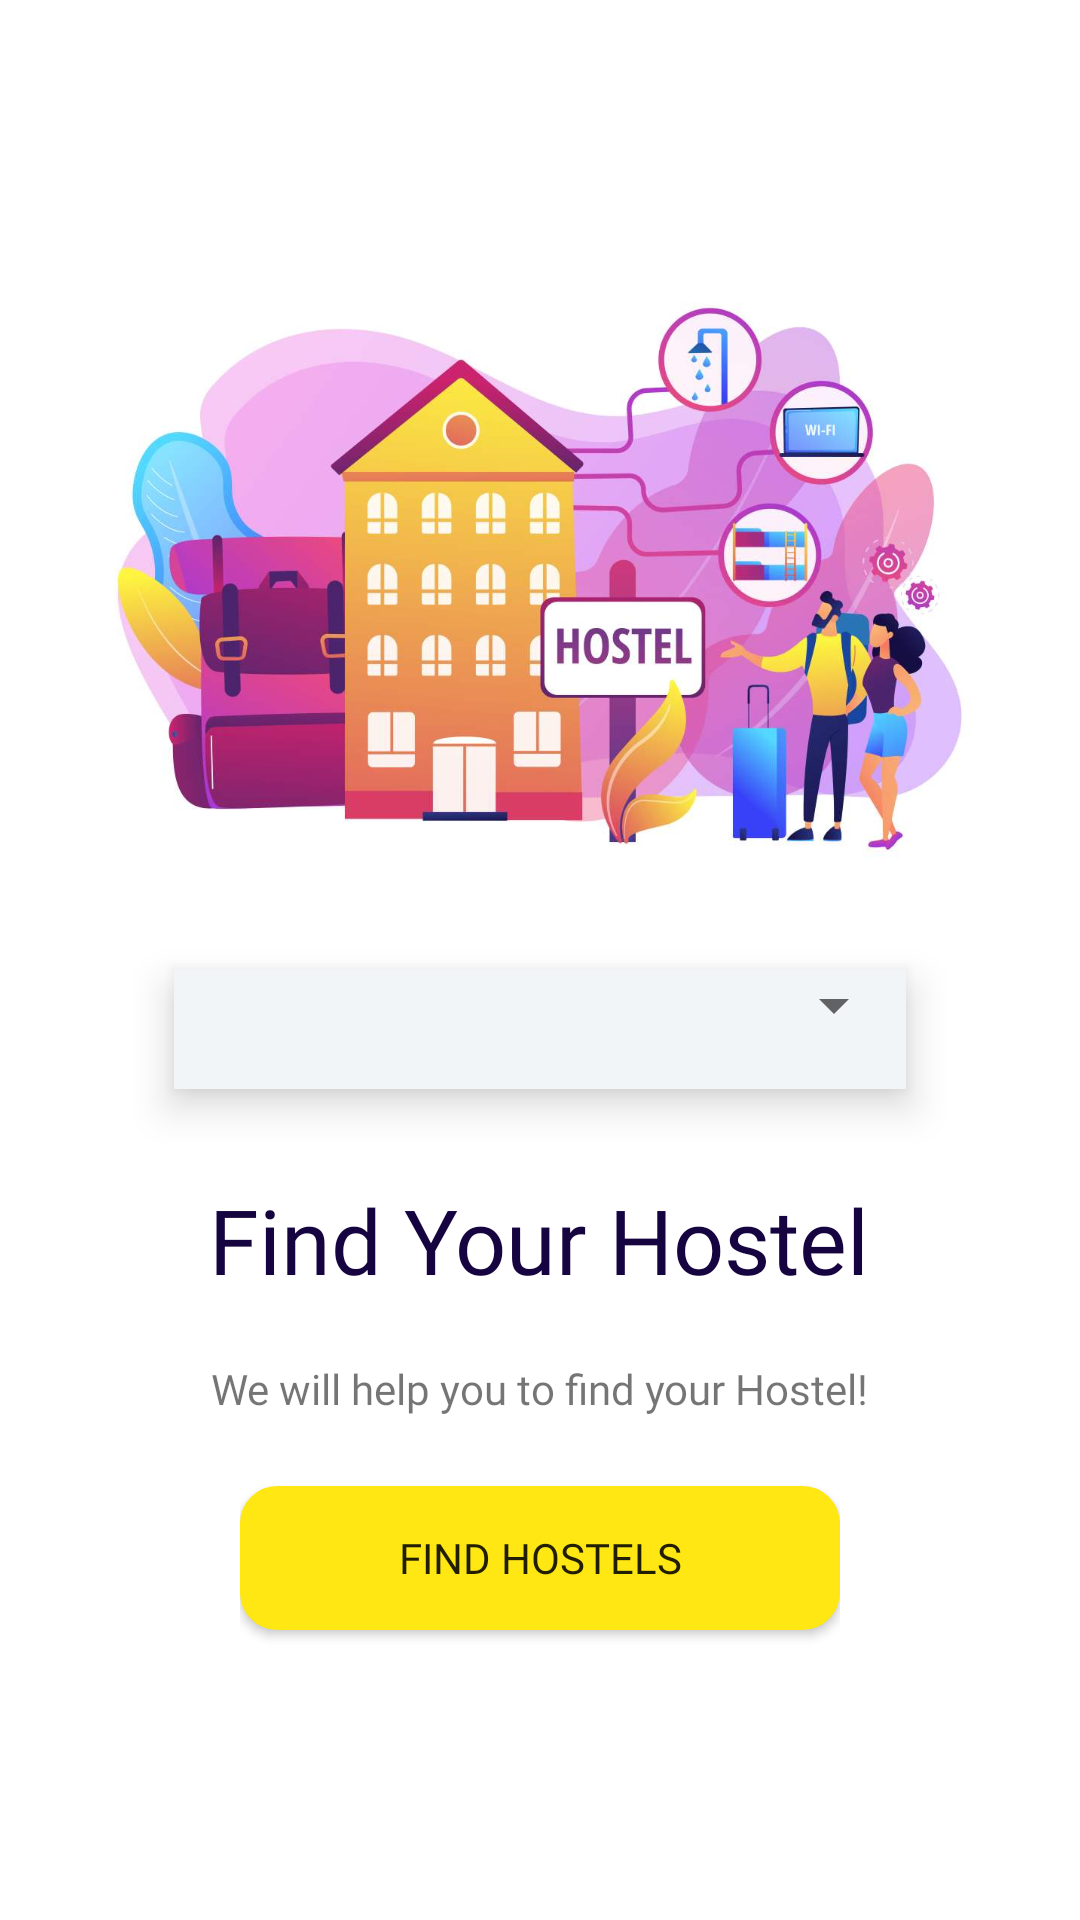

Layout XML and referenced resources for this Android screen:
<!-- AndroidManifest.xml: application theme Theme.HostelLocator -->
<!-- res/layout/activity_user_dashboard.xml -->
<?xml version="1.0" encoding="utf-8"?>
<LinearLayout xmlns:android="http://schemas.android.com/apk/res/android"
    xmlns:app="http://schemas.android.com/apk/res-auto"
    xmlns:tools="http://schemas.android.com/tools"
    android:layout_width="match_parent"
    android:layout_height="match_parent"
    android:layout_gravity="center_horizontal"
    android:background="@color/white"
    android:orientation="vertical"
    tools:context=".User.UserDashboard">

    <LinearLayout
        android:layout_width="match_parent"
        android:layout_height="match_parent"
        android:orientation="vertical"
        android:padding="8dp">

        <RelativeLayout
            android:layout_width="match_parent"
            android:layout_height="60dp"
            android:padding="8dp">

            <ImageView
                android:id="@+id/drawer_icon"
                android:layout_width="30dp"
                android:layout_height="30dp"
                android:layout_centerVertical="true"
                android:contentDescription="@string/open_drawer"
                android:src="@drawable/back_arrow"
                android:onClick="goback"
                app:tint="@color/black" />

            <ImageView
                android:id="@+id/dashbaord_addMissingplace_icon"
                android:layout_width="30dp"
                android:layout_height="30dp"
                android:layout_alignParentEnd="true"
                android:layout_alignParentRight="true"
                android:layout_centerVertical="true"
                android:contentDescription="@string/missing_place_nav"
                android:onClick="callStartUpScreen"
                android:src="@drawable/add_place_icon"
                app:tint="@android:color/holo_red_dark" />

            <ImageView
                android:id="@+id/myhostel"
                android:layout_width="30dp"
                android:layout_height="30dp"
                android:layout_alignParentEnd="true"
                android:layout_alignParentRight="true"
                android:layout_centerVertical="true"
                android:onClick="callStartUpScreen"
                android:src="@drawable/home_iconn"
                android:visibility="gone"
                app:tint="@android:color/holo_red_dark" />

        </RelativeLayout>

        <ScrollView
            android:layout_width="match_parent"
            android:layout_height="match_parent">

            <LinearLayout
                android:layout_width="match_parent"
                android:layout_height="wrap_content"
                android:orientation="vertical"
                android:padding="10dp">


                

                <ImageView
                    android:layout_width="match_parent"
                    android:layout_height="230dp"
                    android:src="@drawable/search_hostel_image_two" />

                <RelativeLayout
                    android:layout_width="match_parent"
                    android:layout_height="40dp"
                    android:layout_marginLeft="40dp"
                    android:layout_marginTop="15dp"
                    android:layout_marginRight="40dp"
                    android:layout_marginBottom="20dp"
                    android:background="@color/home_background"
                    android:elevation="8dp">


                    <Spinner
                        android:id="@+id/citiesspinner"
                        android:layout_width="match_parent"
                        android:layout_height="wrap_content" />


                </RelativeLayout>
                

                <RelativeLayout
                    android:layout_width="match_parent"
                    android:layout_height="wrap_content">

                    <TextView
                        android:id="@+id/description_logoname"
                        android:layout_width="wrap_content"
                        android:layout_height="wrap_content"
                        android:layout_centerHorizontal="true"
                        android:layout_marginTop="10dp"
                        android:fontFamily="@font/impact"
                        android:text="@string/Dashboardtoptext"
                        android:textColor="@color/colorAccent"
                        android:textSize="30sp" />

                    <TextView
                        android:id="@+id/dashboard_description"
                        android:layout_width="wrap_content"
                        android:layout_height="wrap_content"
                        android:layout_below="@id/description_logoname"
                        android:layout_centerHorizontal="true"
                        android:layout_marginTop="20dp"
                        android:fontFamily="@font/itim_regular"
                        android:text="@string/slogan_name"
                        android:textSize="14sp" />

                </RelativeLayout>


                

                <RelativeLayout
                    android:layout_width="wrap_content"
                    android:layout_height="wrap_content"
                    android:layout_gravity="center"
                    android:layout_marginTop="18dp"
                    android:elevation="6dp">

                    <Button
                        android:layout_width="200dp"
                        android:layout_height="wrap_content"
                        android:layout_centerInParent="true"
                        android:layout_marginTop="10dp"
                        android:background="@drawable/yellow_filled_border_button"
                        android:elevation="3dp"
                        android:fontFamily="@font/varelaround_regular"
                        android:onClick="showMeMap"
                        android:text="@string/showhostels" />

                </RelativeLayout>

            </LinearLayout>


        </ScrollView>

    </LinearLayout>
</LinearLayout>
<!-- resources referenced by this layout -->
<resources>
  <color name="black">#FF000000</color>
  <color name="colorAccent">#160440</color>
  <color name="home_background">#f2f5f8</color>
  <color name="white">#FFFFFFFF</color>
  <!-- drawable search_hostel_image_two: jpg bitmap (drawable-xxhdpi, 63682 bytes) -->
  <!-- drawable yellow_filled_border_button (drawable) -->
  <?xml version="1.0" encoding="utf-8"?>
  <shape xmlns:android="http://schemas.android.com/apk/res/android"
      android:shape="rectangle">
      <solid android:color="@color/colorPrimary" />
      <stroke
          android:width="1dp"
          android:color="@color/colorPrimary" />
      <corners android:radius="12dp" />
  
  
  </shape>
  <string name="Dashboardtoptext">Find Your Hostel</string>
  <string name="missing_place_nav">Add Missing Place</string>
  <string name="open_drawer">Open Drawer</string>
  <string name="selectcity">Search for your city…</string>
  <string name="showhostels">Find Hostels</string>
  <string name="slogan_name">We will help you to find your Hostel!</string>
  <style name="Theme.HostelLocator" parent="Theme.MaterialComponents.Light.NoActionBar.Bridge">
          
          <item name="colorPrimary">@color/colorPrimary</item>
          <item name="colorPrimaryVariant">@color/colorPrimaryDark</item>
          <item name="colorOnPrimary">@color/colorAccent</item>
          
          <item name="colorSecondary">@color/teal_200</item>
          <item name="colorSecondaryVariant">@color/colorPrimaryDark</item>
          <item name="colorOnSecondary">@color/black</item>
          
          <item name="android:statusBarColor" tools:targetApi="l">?attr/colorPrimaryVariant</item>
          
      </style>
  <color name="colorPrimary">#FFE714</color>
  <color name="colorPrimaryDark">#FBAC36</color>
  <color name="teal_200">#EAEDED</color>
</resources>
